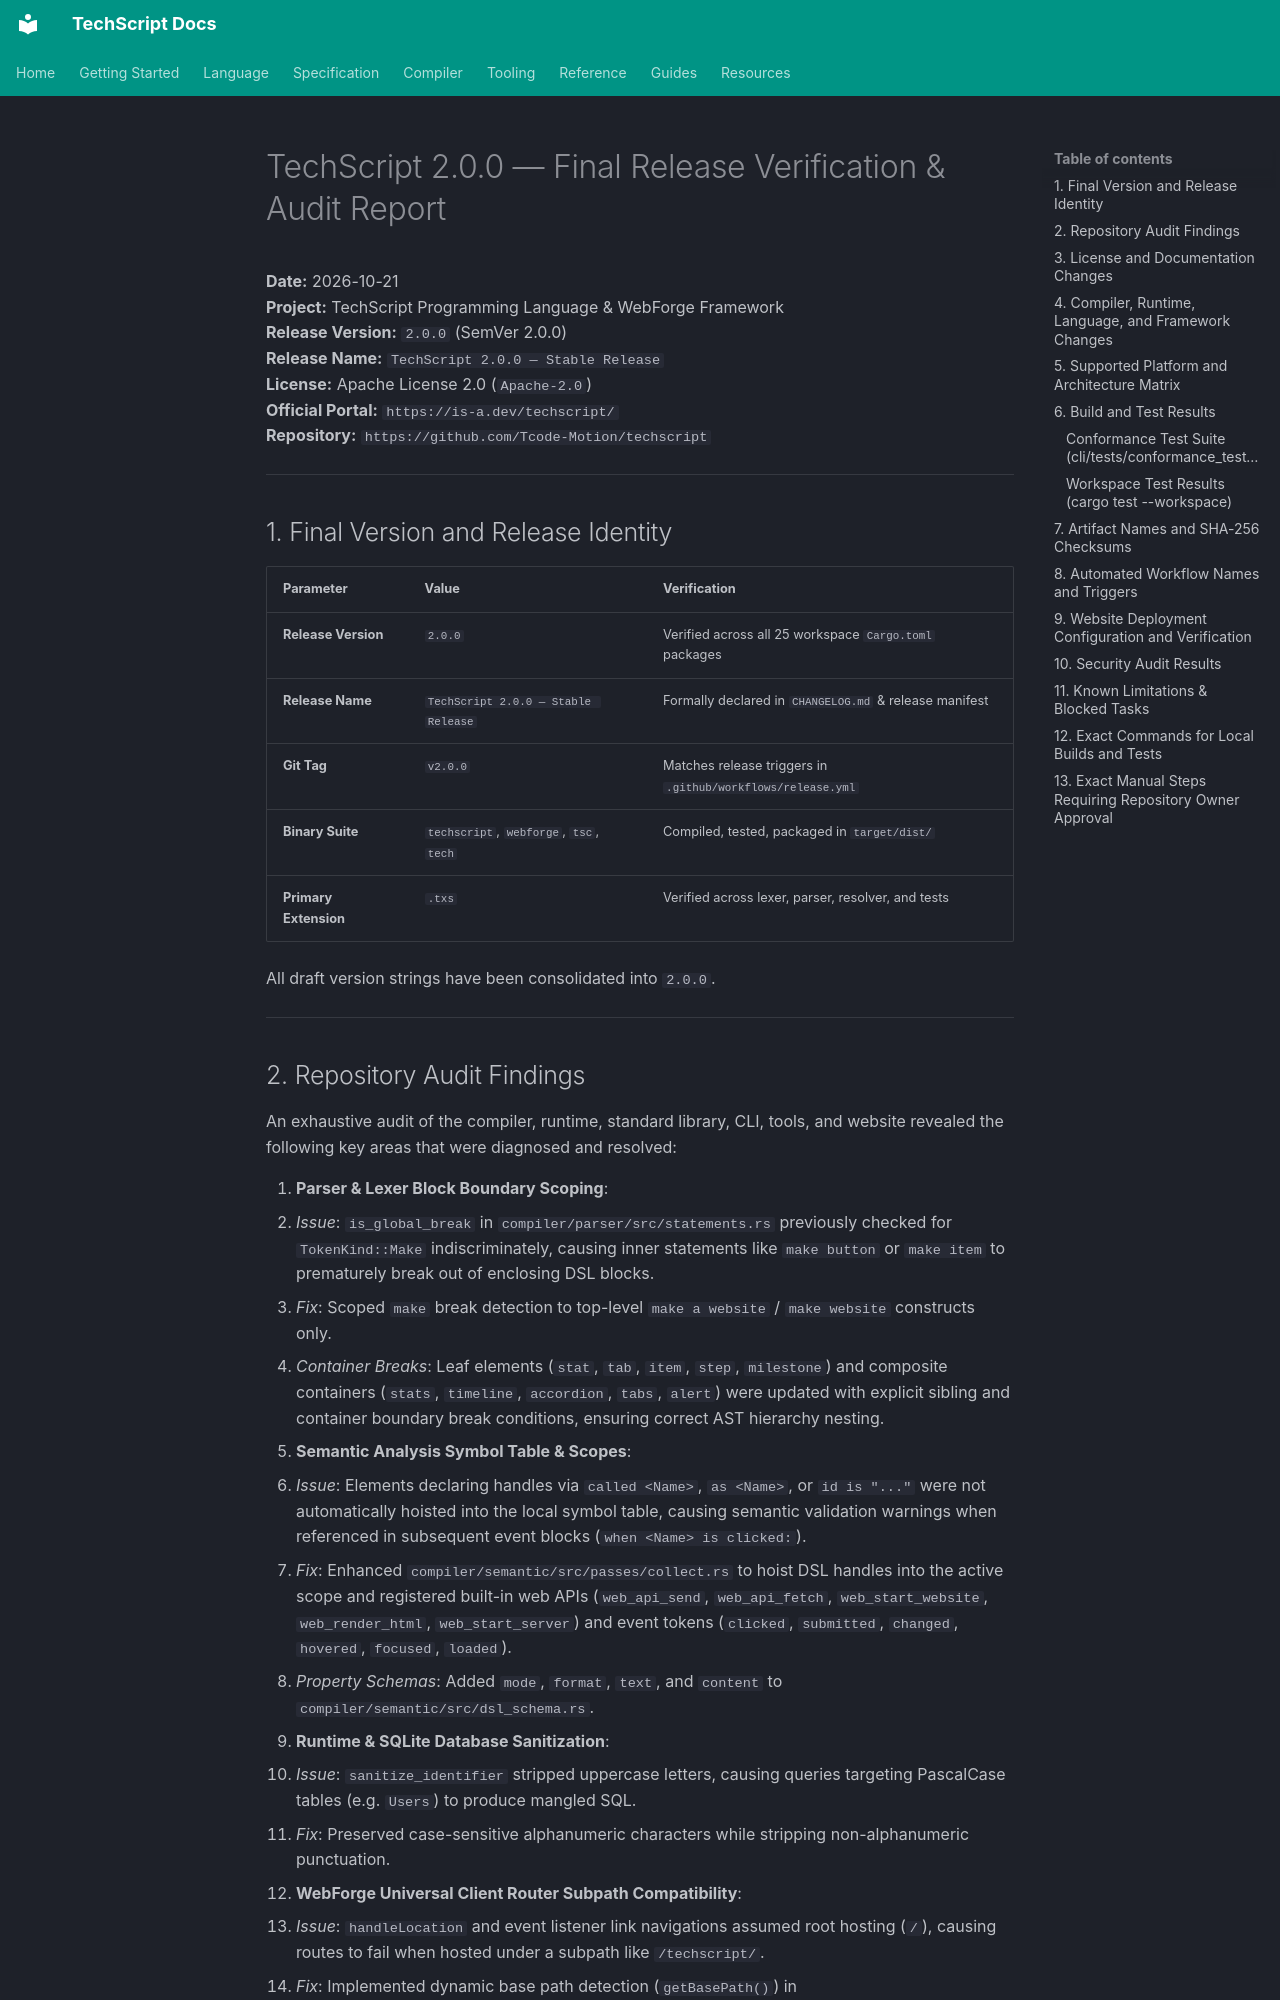

repository: Tcode-Motion/techscript · page: RELEASE_2.0.0_REPORT/index.html · generator: mkdocs

# TechScript 2.0.0 — Final Release Verification & Audit Report

**Date:** 2026-10-21  
**Project:** TechScript Programming Language & WebForge Framework  
**Release Version:** `2.0.0` (SemVer 2.0.0)  
**Release Name:** `TechScript 2.0.0 — Stable Release`  
**License:** Apache License 2.0 (`Apache-2.0`)  
**Official Portal:** `https://is-a.dev/techscript/`  
**Repository:** `https://github.com/Tcode-Motion/techscript`

---

## 1. Final Version and Release Identity

| Parameter | Value | Verification |
| :--- | :--- | :--- |
| **Release Version** | `2.0.0` | Verified across all 25 workspace `Cargo.toml` packages |
| **Release Name** | `TechScript 2.0.0 — Stable Release` | Formally declared in `CHANGELOG.md` & release manifest |
| **Git Tag** | `v2.0.0` | Matches release triggers in `.github/workflows/release.yml` |
| **Binary Suite** | `techscript`, `webforge`, `tsc`, `tech` | Compiled, tested, packaged in `target/dist/` |
| **Primary Extension**| `.txs` | Verified across lexer, parser, resolver, and tests |

All draft version strings have been consolidated into `2.0.0`.

---
